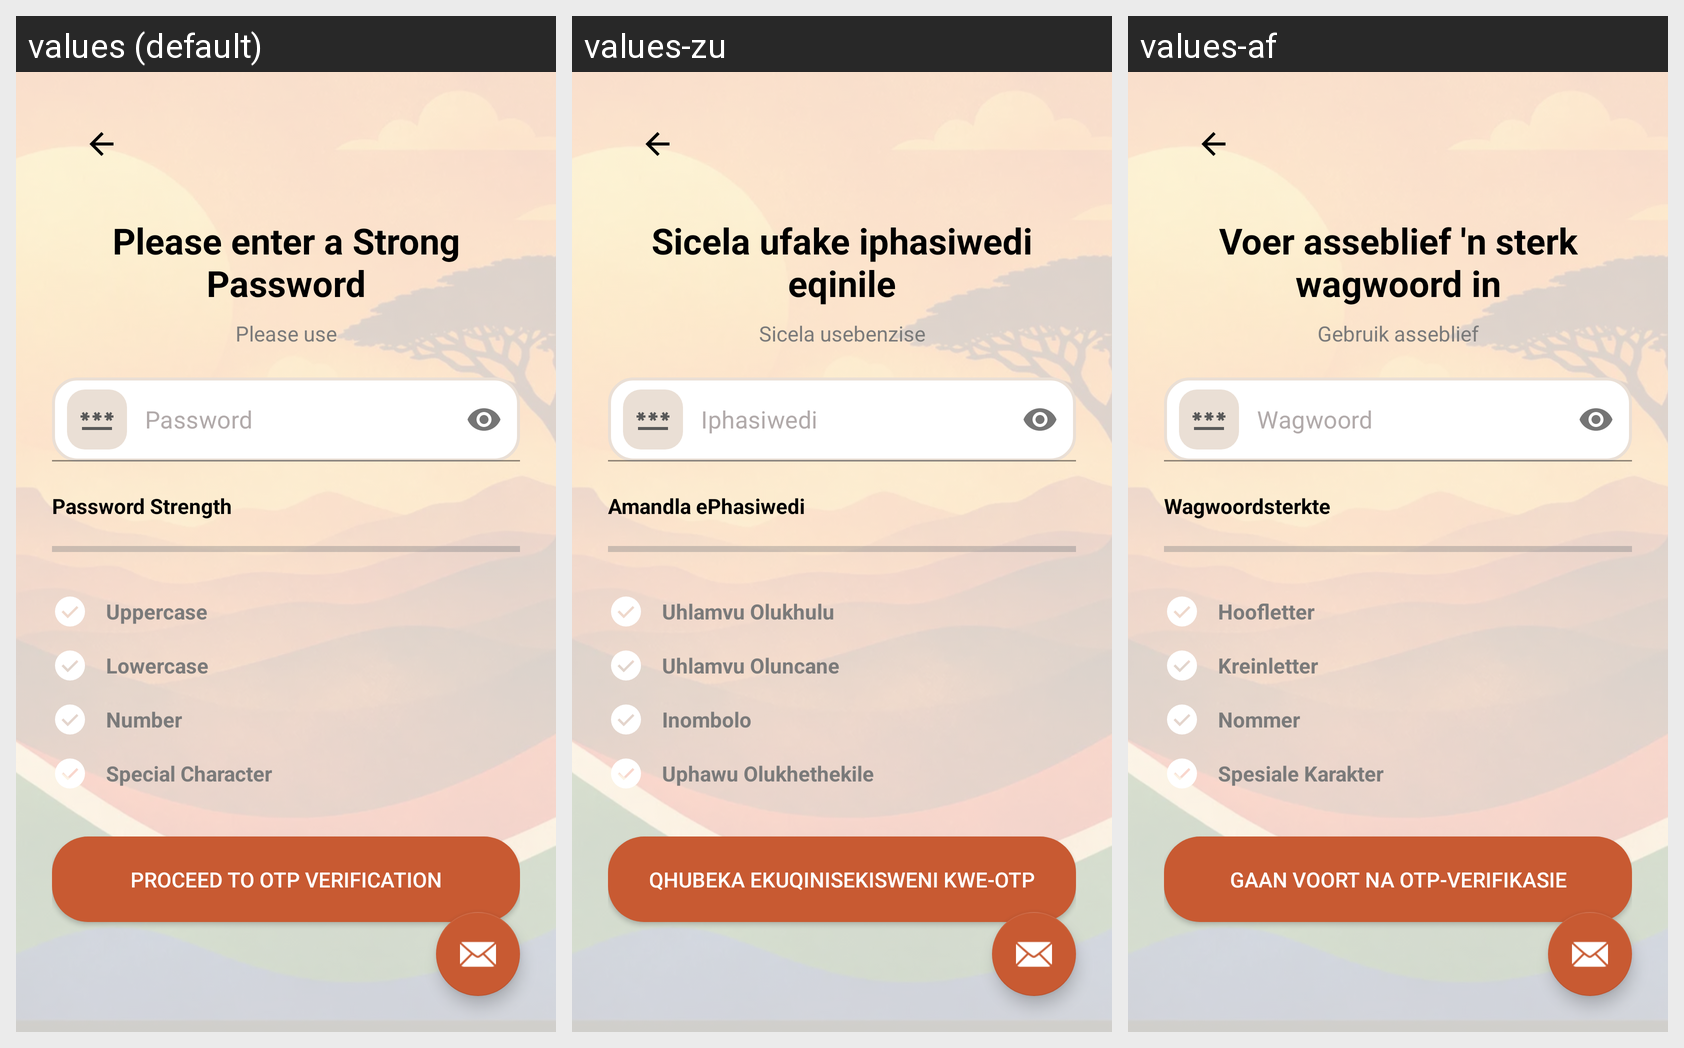

Locale-by-locale string values for the Android screen shown in this grid:
Android screen res/layout/activity_passwordpage.xml rendered under 3 locales, left to right: values (default), values-zu, values-af. Device: Nexus 5 (rendered at 1080×1920; each locale shown at half size, 540×960, under a caption strip naming it); theme Theme.IkhayaAccommodationSeekingApp.
Other locales in the repository, not shown: values-nso, values-st, values-xh.
Strings drawn on this screen, with the default value and each locale's value (text and hints the layout hard-codes, and strings that could not be matched under every locale, appear in the picture but are not listed):

password_title
  values: Please enter a Strong Password
  values-zu: Sicela ufake iphasiwedi eqinile
  values-af: Voer asseblief 'n sterk wagwoord in

password_warning
  values: Please use
  values-zu: Sicela usebenzise
  values-af: Gebruik asseblief

password_hint
  values: Password
  values-zu: Iphasiwedi
  values-af: Wagwoord

password_checker
  values: Password Strength
  values-zu: Amandla ePhasiwedi
  values-af: Wagwoordsterkte

uppercase_checker
  values: Uppercase
  values-zu: Uhlamvu Olukhulu
  values-af: Hoofletter

lowercase_checker
  values: Lowercase
  values-zu: Uhlamvu Oluncane
  values-af: Kreinletter

number_checker
  values: Number
  values-zu: Inombolo
  values-af: Nommer

special_character
  values: Special Character
  values-zu: Uphawu Olukhethekile
  values-af: Spesiale Karakter

btn_proceed_otp_verification
  values: Proceed to OTP Verification
  values-zu: Qhubeka ekuqinisekisweni kwe-OTP
  values-af: Gaan voort na OTP-verifikasie
